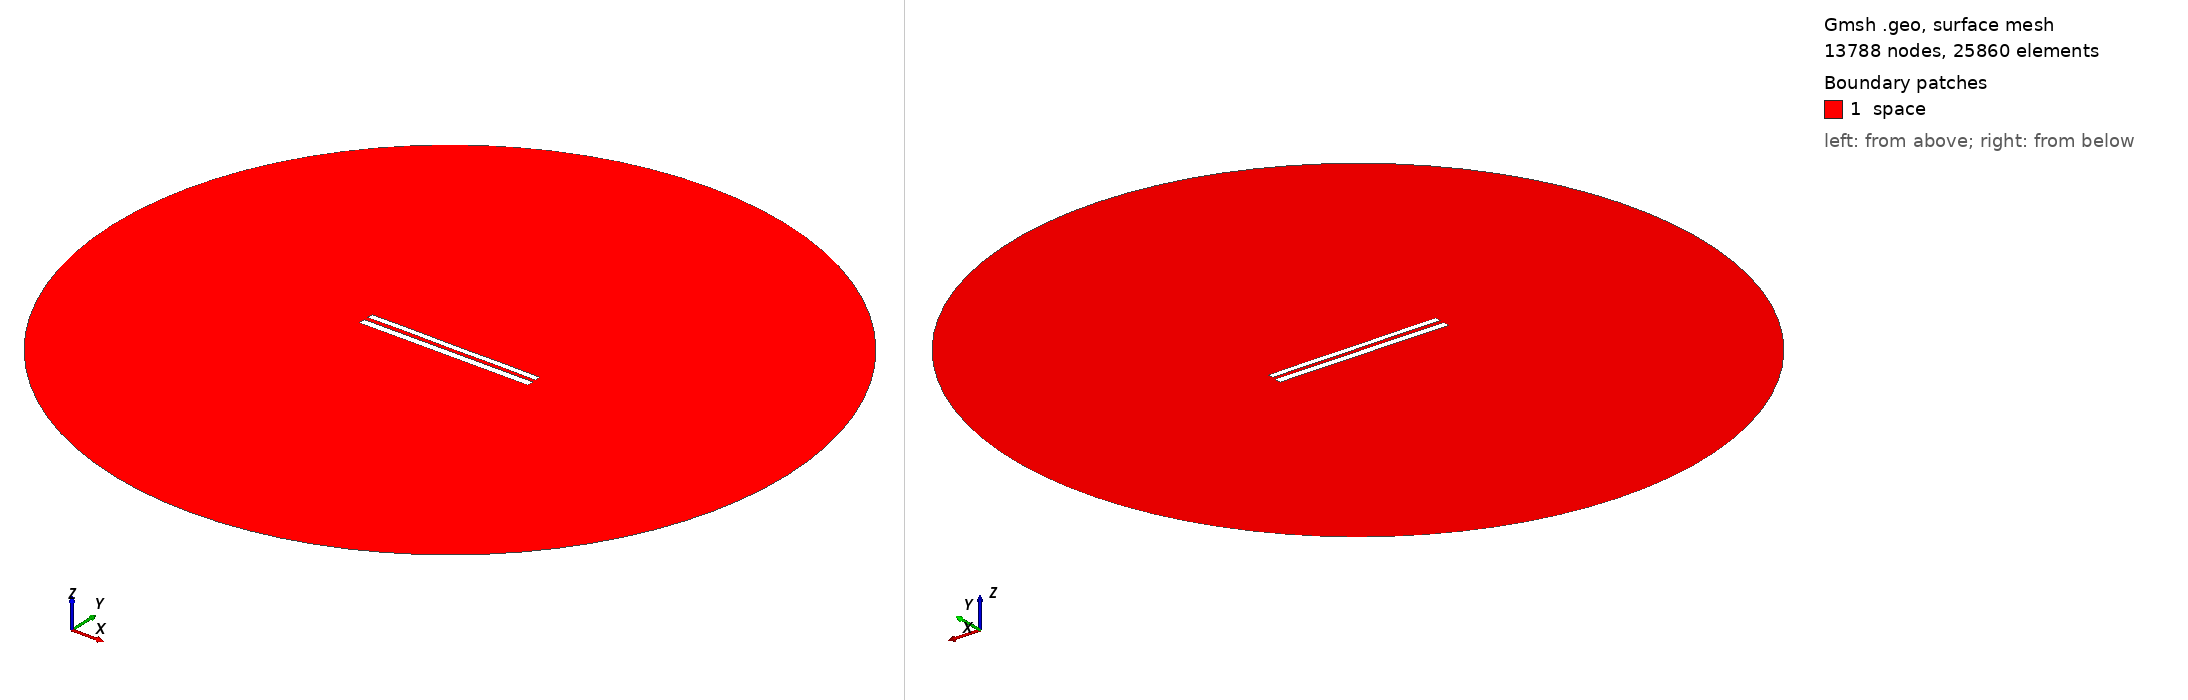

Gmsh geometry script, surface-meshed: 13788 nodes, 25860 surface elements. Boundary patches (legend numbers): 1 space. Left view from above one corner, right view from below the opposite corner. Legend entries are the model's physical surfaces. The drawing asked Gmsh for element sizes between 1% and 20% of the model's largest extent; the script's own settings can give other sizes.

=== 8814.geo (drawn) ===
//---------------------------------------
// Geometry kernel
//---------------------------------------

SetFactory("OpenCASCADE");



//---------------------------------------
// Parameters of the geometry
//---------------------------------------

// Overetch of the upper plate
overetch = 0.25;

// Distance between the plates
distance = 2.5;

// Discretization over the x axis (for the deformation)
nx = 50; 

// Length of the plate
L = 100 - overetch; 

// Number of modes
n = 4; 

// 1st mode coefficient
coeff(1) = -0.15;
beta(1) = 0.596864 * 3.1415926535 / L;

// 2nd mode coefficient
coeff(2) = 0.0;
beta(2) = 1.49418 * 3.1415926535 / L;

// 3rd mode coefficient
coeff(3) = 0.0;
beta(3) = 2.50025 * 3.1415926535 / L;

// 4th mode coefficient
coeff(4) = 0.07499999999999998;
beta(4) = 3.49999 * 3.1415926535 / L;



//---------------------------------------
// Upper plate (deformed rectangle)
//---------------------------------------

// Coordiantes of the upper plate
xmin = -50;
xmax = 50 - overetch;

// Height of the upper plate
yheight = 4 - 2 * overetch;

// Indexes of the points
UpperID[] = {};
LowerID[] = {};
LeftID[] = {};
RightID[] = {};

// Point index
p = 1;

// Horizontal edges
For i In {1:nx}
    x = xmin + (i-1)*(xmax - xmin)/(nx-1);

    y_bottom = distance / 2 + overetch;
    For j In {1:n}
        C = (Cosh(beta(j)*L) + Cos(beta(j)*L)) / (Sinh(beta(j)*L) + Sin(beta(j)*L));
        y_bottom  = y_bottom + coeff(j) * (Cosh(beta(j)*(x+50)) - Cos(beta(j)*(x+50)) - C * (Sinh(beta(j)*(x+50)) - Sin(beta(j)*(x+50))));
    EndFor

    y_top = y_bottom + yheight;

    Point(p) = {x, y_top, 0, 1.0};
    UpperID[i] = p;
    p = p + 1;

    Point(p) = {x, y_bottom, 0, 1.0};
    LowerID[i] = p;
    p = p + 1;
EndFor

// Create point lists
UpperPts[] = {}; LowerPts[] = {};
For i In {1:nx}
  UpperPts[] += {UpperID[i]};
  LowerPts[] += {LowerID[i]};
EndFor

// Build splines
Spline(1) = {UpperPts[]};
Spline(2) = {LowerPts[]};
Line(3) = {LowerPts[nx-1], UpperPts[nx-1]};
Line(4) = {LowerPts[0], UpperPts[0]};

// Build the plane surface
Curve Loop(1) = {2, 3, -1, -4};
Plane Surface(1) = {1};



//---------------------------------------
// Lower plate (rectangle)
//---------------------------------------

// Vertices
Point(1001) = {-50, -1, 0, 1.0};
Point(1002) = { 50, -1, 0, 1.0};
Point(1003) = { 50,  -5, 0, 1.0};
Point(1004) = {-50,  -5, 0, 1.0};

// Edges
Line(5) = {1001, 1002};
Line(6) = {1002, 1003};
Line(7) = {1003, 1004};
Line(8) = {1004, 1001};

// Plane surface
Line Loop(2) = {5, 6, 7, 8};
Plane Surface(2) = {2}; 



//---------------------------------------
// Outer (fictious) boundary
//---------------------------------------

// Points
Point(1005) = {0, 0, 0};       // Center
Point(1006) = {200, 0, 0};     // Start point
Point(1007) = {0, 200, 0};     // 90 degrees
Point(1008) = {-200, 0, 0};    // 180 degrees
Point(1009) = {0, -200, 0};    // 270 degrees

// Circle arcs (each needs start, center, end)
Circle(9) = {1006, 1005, 1007};
Circle(10) = {1007, 1005, 1008};
Circle(11) = {1008, 1005, 1009};
Circle(12) = {1009, 1005, 1006};

// Plane surface for the entire domain
Curve Loop(3) = {9, 10, 11, 12};
Surface(3) = {3};

// Subtract the plates from the whole domain to obtain the actual domain where we want to solve the equations
BooleanDifference{ Surface{3}; Delete; }{ Surface{1}; Surface{2}; Delete; }




//---------------------------------------
// Transfinite Lines/Curves
//---------------------------------------

// Set the number of points on the boundaries
r = 7;

// Plates
Transfinite Curve {1, 2} = 50*r Using Progression 1;
Transfinite Curve {3, 4} = 2*r Using Progression 1;
Transfinite Line {5, 7} = 50*r Using Progression 1;
Transfinite Line {6, 8} = 2*r Using Progression 1;

// Outer boundary
Transfinite Line {9, 10, 11, 12} = 20 Using Progression 1;



//---------------------------------------
// Physical groups
//---------------------------------------                

// Physical curves (boundaries)
Physical Line("force_segment", 10) = {2};
Physical Line("upper_plate", 11) = {1, 3, 4};
Physical Line("lower_plate", 12) = {5, 6, 7, 8};
Physical Line("boundary", 20) = {9, 10, 11, 12};

// Physical Surfaces
Physical Surface("space", 30) = {3};



//---------------------------------------
// 6. Generate the Mesh
//---------------------------------------

// 2D mesh generation
Mesh 2;
